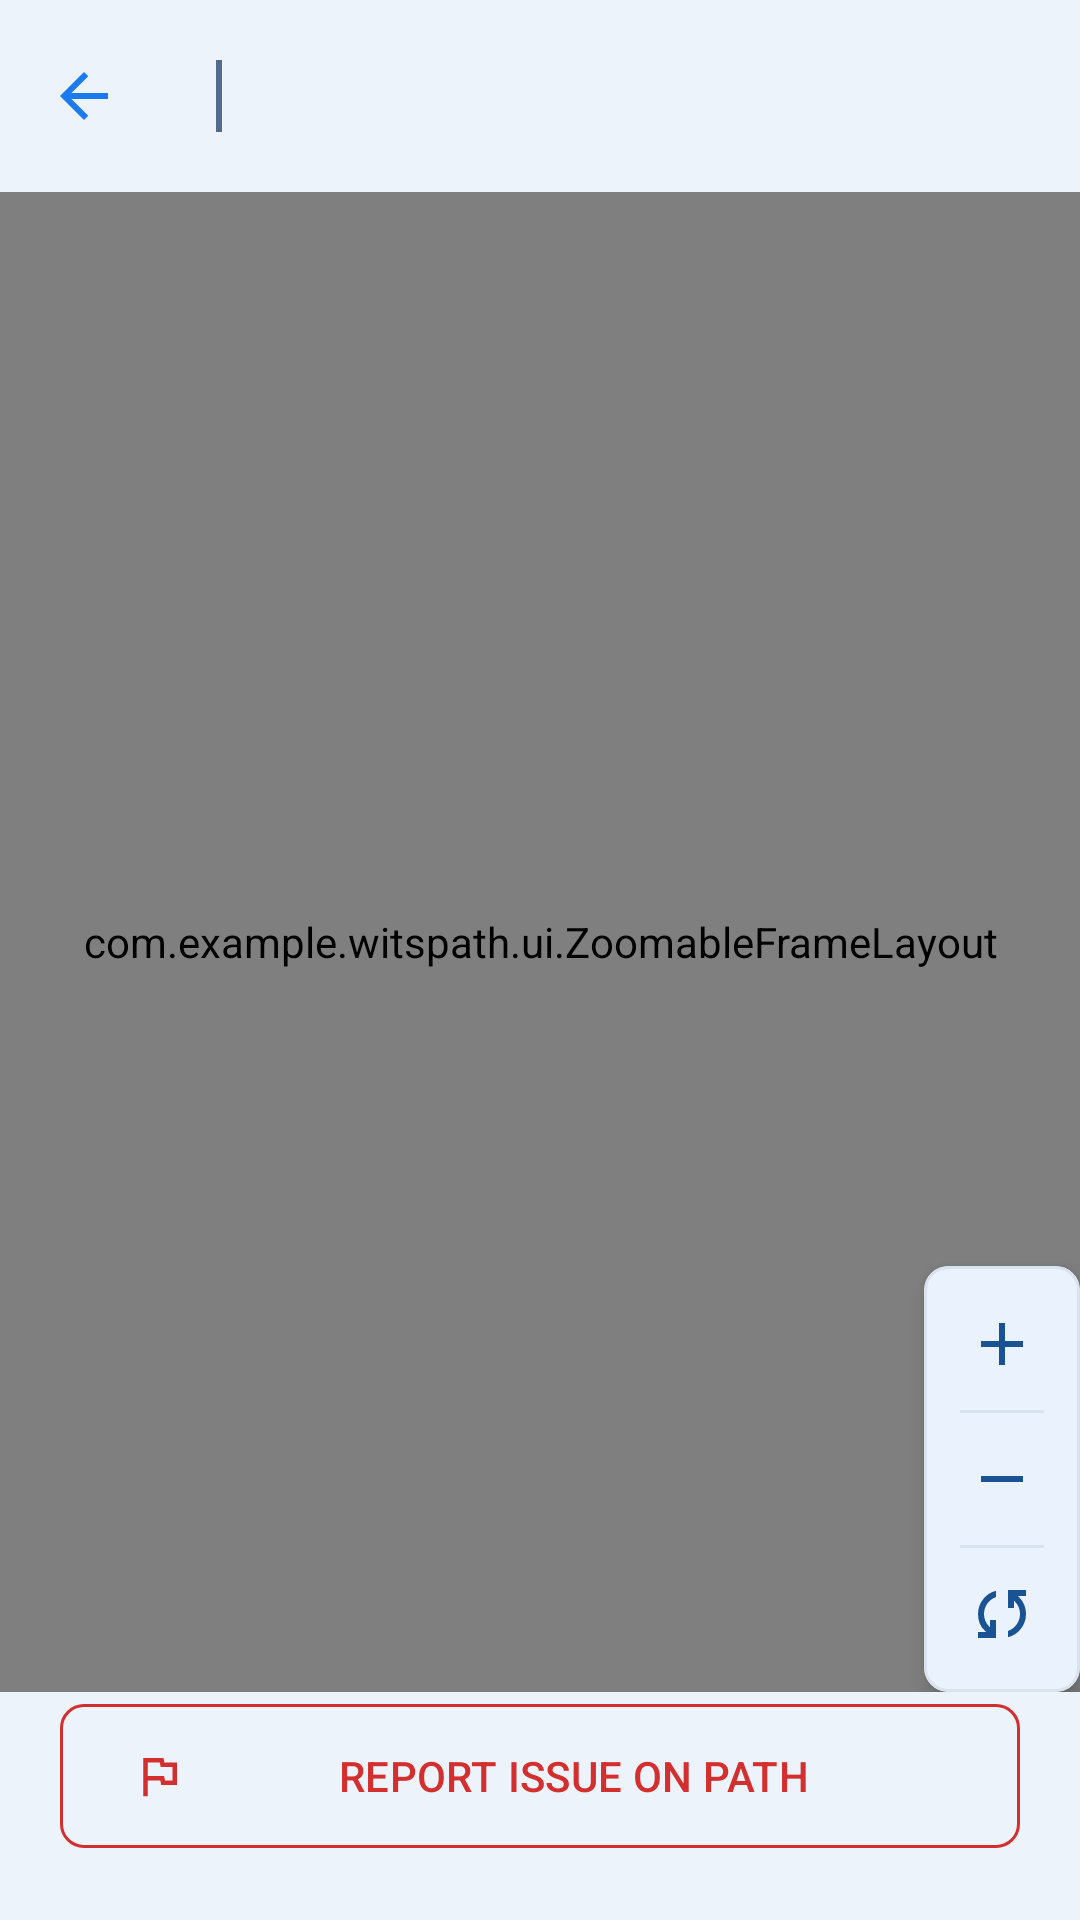

Reconstruct the res/layout file that produces this screen, plus the resources it refers to.
<!-- AndroidManifest.xml: application theme Theme.WitsPath -->
<!-- res/layout/activity_floor_plan.xml -->
<?xml version="1.0" encoding="utf-8"?>
<androidx.constraintlayout.widget.ConstraintLayout xmlns:android="http://schemas.android.com/apk/res/android"
    xmlns:app="http://schemas.android.com/apk/res-auto"
    xmlns:tools="http://schemas.android.com/tools"
    android:id="@+id/floorPlanRootLayout"
    android:layout_width="match_parent"
    android:layout_height="match_parent"
    android:background="@color/colorInk"
    android:fitsSystemWindows="true">

    <com.google.android.material.appbar.MaterialToolbar
        android:id="@+id/floorPlanToolbar"
        android:layout_width="match_parent"
        android:layout_height="?attr/actionBarSize"
        android:background="@color/colorInk"
        app:navigationIcon="@drawable/ic_back"
        app:navigationIconTint="@color/colorRoute"
        app:layout_constraintTop_toTopOf="parent">

        <LinearLayout
            android:layout_width="wrap_content"
            android:layout_height="wrap_content"
            android:orientation="horizontal"
            android:gravity="center_vertical">

            <LinearLayout
                android:layout_width="wrap_content"
                android:layout_height="wrap_content"
                android:orientation="vertical">

                <TextView
                    android:id="@+id/fromText"
                    style="@style/TextAppearance.WitsPath.Body.Small"
                    android:layout_width="wrap_content"
                    android:layout_height="wrap_content"
                    tools:text="Matrix Hub"
                    android:textColor="@color/colorInkTextMuted" />

                <TextView
                    android:id="@+id/toText"
                    style="@style/TextAppearance.WitsPath.Header.Small"
                    android:layout_width="wrap_content"
                    android:layout_height="wrap_content"
                    tools:text="Matrix Lab"
                    android:textColor="@color/colorRoute" />
            </LinearLayout>

            <View
                android:layout_width="2dp"
                android:layout_height="24dp"
                android:layout_marginStart="16dp"
                android:background="@color/colorAccent" />
        </LinearLayout>

    </com.google.android.material.appbar.MaterialToolbar>

    <FrameLayout
        android:id="@+id/floorPlanMapWrapper"
        android:layout_width="0dp"
        android:layout_height="0dp"
        app:layout_constraintTop_toBottomOf="@id/floorPlanToolbar"
        app:layout_constraintBottom_toTopOf="@id/reportIssueButton"
        app:layout_constraintStart_toStartOf="parent"
        app:layout_constraintEnd_toEndOf="parent">

        <com.example.witspath.ui.ZoomableFrameLayout
            android:id="@+id/floorPlanZoomContainer"
            android:layout_width="match_parent"
            android:layout_height="match_parent">

            <ImageView
                android:id="@+id/floorPlanImageView"
                android:layout_width="match_parent"
                android:layout_height="match_parent"
                android:scaleType="fitXY"
                android:src="@drawable/campusmap"
                android:contentDescription="@string/floor_plan" />

            <com.example.witspath.ui.FloorPlanRouteView
                android:id="@+id/floorPlanRouteView"
                android:layout_width="match_parent"
                android:layout_height="match_parent" />

        </com.example.witspath.ui.ZoomableFrameLayout>

        <include
            layout="@layout/map_controls"
            android:layout_width="wrap_content"
            android:layout_height="wrap_content"
            android:layout_gravity="bottom|end" />
    </FrameLayout>

    

    <com.google.android.material.button.MaterialButton
        android:id="@+id/reportIssueButton"
        style="@style/Widget.Material3.Button.OutlinedButton"
        android:layout_width="match_parent"
        android:layout_height="56dp"
        android:layout_margin="20dp"
        android:text="@string/report_issue_on_path"
        android:textColor="@color/colorFlag"
        app:icon="@drawable/ic_flag"
        app:iconTint="@color/colorFlag"
        app:strokeColor="@color/colorFlag"
        app:cornerRadius="8dp"
        app:layout_constraintBottom_toBottomOf="parent"
        app:layout_constraintStart_toStartOf="parent"
        app:layout_constraintEnd_toEndOf="parent" />

</androidx.constraintlayout.widget.ConstraintLayout>
<!-- res/layout/map_controls.xml (included above) -->
<?xml version="1.0" encoding="utf-8"?>
<com.google.android.material.card.MaterialCardView xmlns:android="http://schemas.android.com/apk/res/android"
    xmlns:app="http://schemas.android.com/apk/res-auto"
    android:layout_width="wrap_content"
    android:layout_height="wrap_content"
    android:layout_margin="16dp"
    app:cardBackgroundColor="@color/colorSurface"
    app:cardCornerRadius="8dp"
    app:cardElevation="4dp"
    app:strokeColor="@color/colorBorder"
    app:strokeWidth="1dp">

    <LinearLayout
        android:layout_width="wrap_content"
        android:layout_height="wrap_content"
        android:orientation="vertical"
        android:padding="4dp">

        <ImageButton
            android:id="@+id/btnZoomIn"
            android:layout_width="44dp"
            android:layout_height="44dp"
            android:background="?attr/selectableItemBackgroundBorderless"
            android:contentDescription="@string/cd_zoom_in"
            android:src="@drawable/ic_add"
            app:tint="@color/colorBrandPrimary" />

        <View
            android:layout_width="match_parent"
            android:layout_height="1dp"
            android:layout_marginHorizontal="8dp"
            android:background="@color/colorBorder" />

        <ImageButton
            android:id="@+id/btnZoomOut"
            android:layout_width="44dp"
            android:layout_height="44dp"
            android:background="?attr/selectableItemBackgroundBorderless"
            android:contentDescription="@string/cd_zoom_out"
            android:src="@drawable/ic_remove"
            app:tint="@color/colorBrandPrimary" />

        <View
            android:layout_width="match_parent"
            android:layout_height="1dp"
            android:layout_marginHorizontal="8dp"
            android:background="@color/colorBorder" />

        <ImageButton
            android:id="@+id/btnResetZoom"
            android:layout_width="44dp"
            android:layout_height="44dp"
            android:background="?attr/selectableItemBackgroundBorderless"
            android:contentDescription="@string/cd_reset_map"
            android:src="@drawable/ic_sync"
            app:tint="@color/colorBrandPrimary" />

    </LinearLayout>

</com.google.android.material.card.MaterialCardView>
<!-- resources referenced by this layout -->
<resources>
  <color name="colorAccent">@color/colorLangSystem</color>
  <color name="colorBorder">#D9E3F0</color>
  <color name="colorBrandPrimary">#195394</color>
  <color name="colorFlag">#D32F2F</color>
  <color name="colorInk">@color/colorBackground</color>
  <color name="colorInkTextMuted">@color/colorTextMuted</color>
  <color name="colorRoute">#1B7AEE</color>
  <color name="colorSurface">#FFFFFF</color>
  <!-- drawable ic_add (drawable) -->
  <vector xmlns:android="http://schemas.android.com/apk/res/android"
      android:width="24dp"
      android:height="24dp"
      android:viewportWidth="960"
      android:viewportHeight="960">
      <path
          android:fillColor="#002C5F"
          android:pathData="M440,520L200,520L200,440L440,440L440,200L520,200L520,440L760,440L760,520L520,520L520,760L440,760L440,520Z"/>
  </vector>
  <!-- drawable ic_back (drawable) -->
  <vector xmlns:android="http://schemas.android.com/apk/res/android" android:autoMirrored="true" android:height="24dp"  android:viewportHeight="960" android:viewportWidth="960" android:width="24dp">
      <path android:fillColor="#002C5F" android:pathData="M313,520L537,744L480,800L160,480L480,160L537,216L313,440L800,440L800,520L313,520Z"/>
  </vector>
  <!-- drawable ic_remove (drawable) -->
  <vector xmlns:android="http://schemas.android.com/apk/res/android"
      android:width="24dp"
      android:height="24dp"
      android:viewportWidth="960"
      android:viewportHeight="960">
      <path
          android:fillColor="#002C5F"
          android:pathData="M200,520L200,440L760,440L760,520L200,520Z"/>
  </vector>
  <string name="cd_reset_map">Reset Map</string>
  <string name="cd_zoom_in">Zoom In</string>
  <string name="cd_zoom_out">Zoom Out</string>
  <string name="floor_plan">Floor plan</string>
  <string name="report_issue_on_path">REPORT ISSUE ON PATH</string>
  <style name="TextAppearance.WitsPath.Body.Small" parent="TextAppearance.WitsPath.Body">
          <item name="android:textSize">12sp</item>
          <item name="android:textColor">@color/colorInkTextMuted</item>
      </style>
  <style name="TextAppearance.WitsPath.Header.Small" parent="TextAppearance.WitsPath.Header">
          <item name="android:textSize">18sp</item>
      </style>
  <style name="Theme.WitsPath" parent="Base.Theme.WitsPath" />
  <color name="colorLangSystem">#556B8D</color>
  <color name="colorBackground">#EDF3FB</color>
  <color name="colorTextMuted">#4D5D73</color>
  <style name="TextAppearance.WitsPath.Body" parent="TextAppearance.Material3.BodyMedium">
          <item name="android:fontFamily">sans-serif</item>
          <item name="android:textColor">@color/colorInkText</item>
      </style>
  <style name="TextAppearance.WitsPath.Header" parent="TextAppearance.Material3.TitleLarge">
          <item name="android:fontFamily">sans-serif-condensed</item>
          <item name="android:textStyle">bold</item>
          <item name="android:textColor">@color/colorInkText</item>
      </style>
  <color name="colorInkText">@color/colorTextPrimary</color>
  <color name="colorPlate">@color/colorSurface</color>
  <color name="colorAccessible">#00897B</color>
  <color name="colorPlateRaised">#DDE3EA</color>
  <color name="colorRule">@color/colorBorder</color>
  <style name="TextAppearance.WitsPath.Header.Large" parent="TextAppearance.WitsPath.Header">
          <item name="android:textSize">32sp</item>
      </style>
  <style name="TextAppearance.WitsPath.Code" parent="TextAppearance.Material3.TitleMedium">
          <item name="android:fontFamily">sans-serif-condensed</item>
          <item name="android:textStyle">bold</item>
          <item name="android:textColor">@color/colorInkText</item>
      </style>
  <style name="TextAppearance.WitsPath.Body.Large" parent="TextAppearance.WitsPath.Body">
          <item name="android:textSize">18sp</item>
      </style>
  <color name="colorTextPrimary">#182130</color>
</resources>
